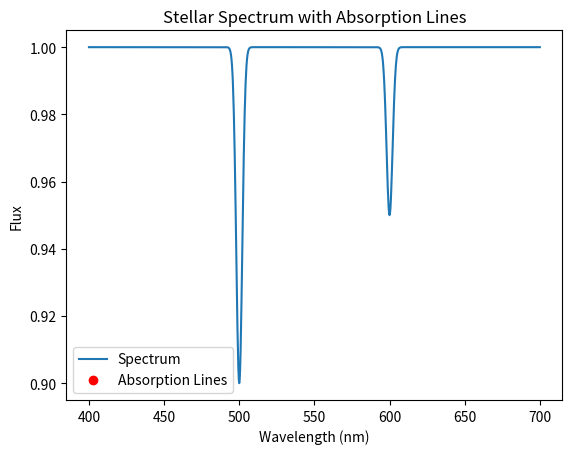

This chart was generated by the following Python code:
import numpy as np
import matplotlib.pyplot as plt
from scipy.signal import find_peaks

# Generate synthetic spectrum with absorption lines
wavelength = np.linspace(400, 700, 1000)  # wavelengths in nm
flux = 1.0 - 0.1 * np.exp(-(wavelength - 500)**2 / (2 * 2**2))  # synthetic absorption line at 500nm
flux -= 0.05 * np.exp(-(wavelength - 600)**2 / (2 * 2**2))  # another line at 600nm

# Detecting absorption lines using find_peaks
peaks, _ = find_peaks(-flux, height=0.01)

# Plotting the spectrum with detected absorption lines
plt.plot(wavelength, flux, label='Spectrum')
plt.plot(wavelength[peaks], flux[peaks], 'ro', label='Absorption Lines')
plt.xlabel("Wavelength (nm)")
plt.ylabel("Flux")
plt.title("Stellar Spectrum with Absorption Lines")
plt.legend()
plt.show()